Run: headless pygame with SDL's dummy video driver; simulated clock (each Clock.tick advances the game by its frame time, no real sleeping); random seed 0; keys injected as events and as key.get_pressed() state; no mouse input.
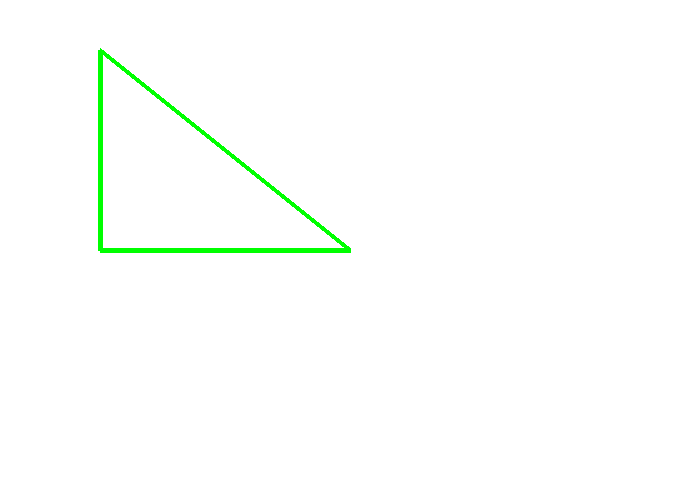
Frame 1 of 4 · flips 1–60 · no input
Frame 2 of 4 · flips 61–180 · tapped SPACE, RETURN · held RIGHT (→), D · screen unchanged from frame 1, image omitted
Frame 3 of 4 · flips 181–300 · held DOWN (↓), S · screen unchanged from frame 2, image omitted
Frame 4 of 4 · flips 301–420 · held LEFT (←), A, UP (↑), W · screen unchanged from frame 3, image omitted

The pygame program that drew these frames:

# -*- coding: utf-8 -*-
"""
Created on Sat Mar 13 10:27:00 2021

@author: carols1107
"""

import pygame

Black = (0,0,0,)

White = (255,255,255)

Green = (0,255,0)

pygame.init()


size = (700,500)

screen = pygame.display.set_mode(size)
pygame.display.set_caption('我的遊戲')

done = False
clock = pygame.time.Clock()

while done == False:
    for event in pygame.event.get():
        if event.type == pygame.QUIT:
            done = True
    screen.fill(White)
    pygame.draw.polygon(screen,Green,[(350,250),(100,250),(100,50)], 5)
    pygame.display.flip()
    clock.tick(60)
pygame.quit()


    
